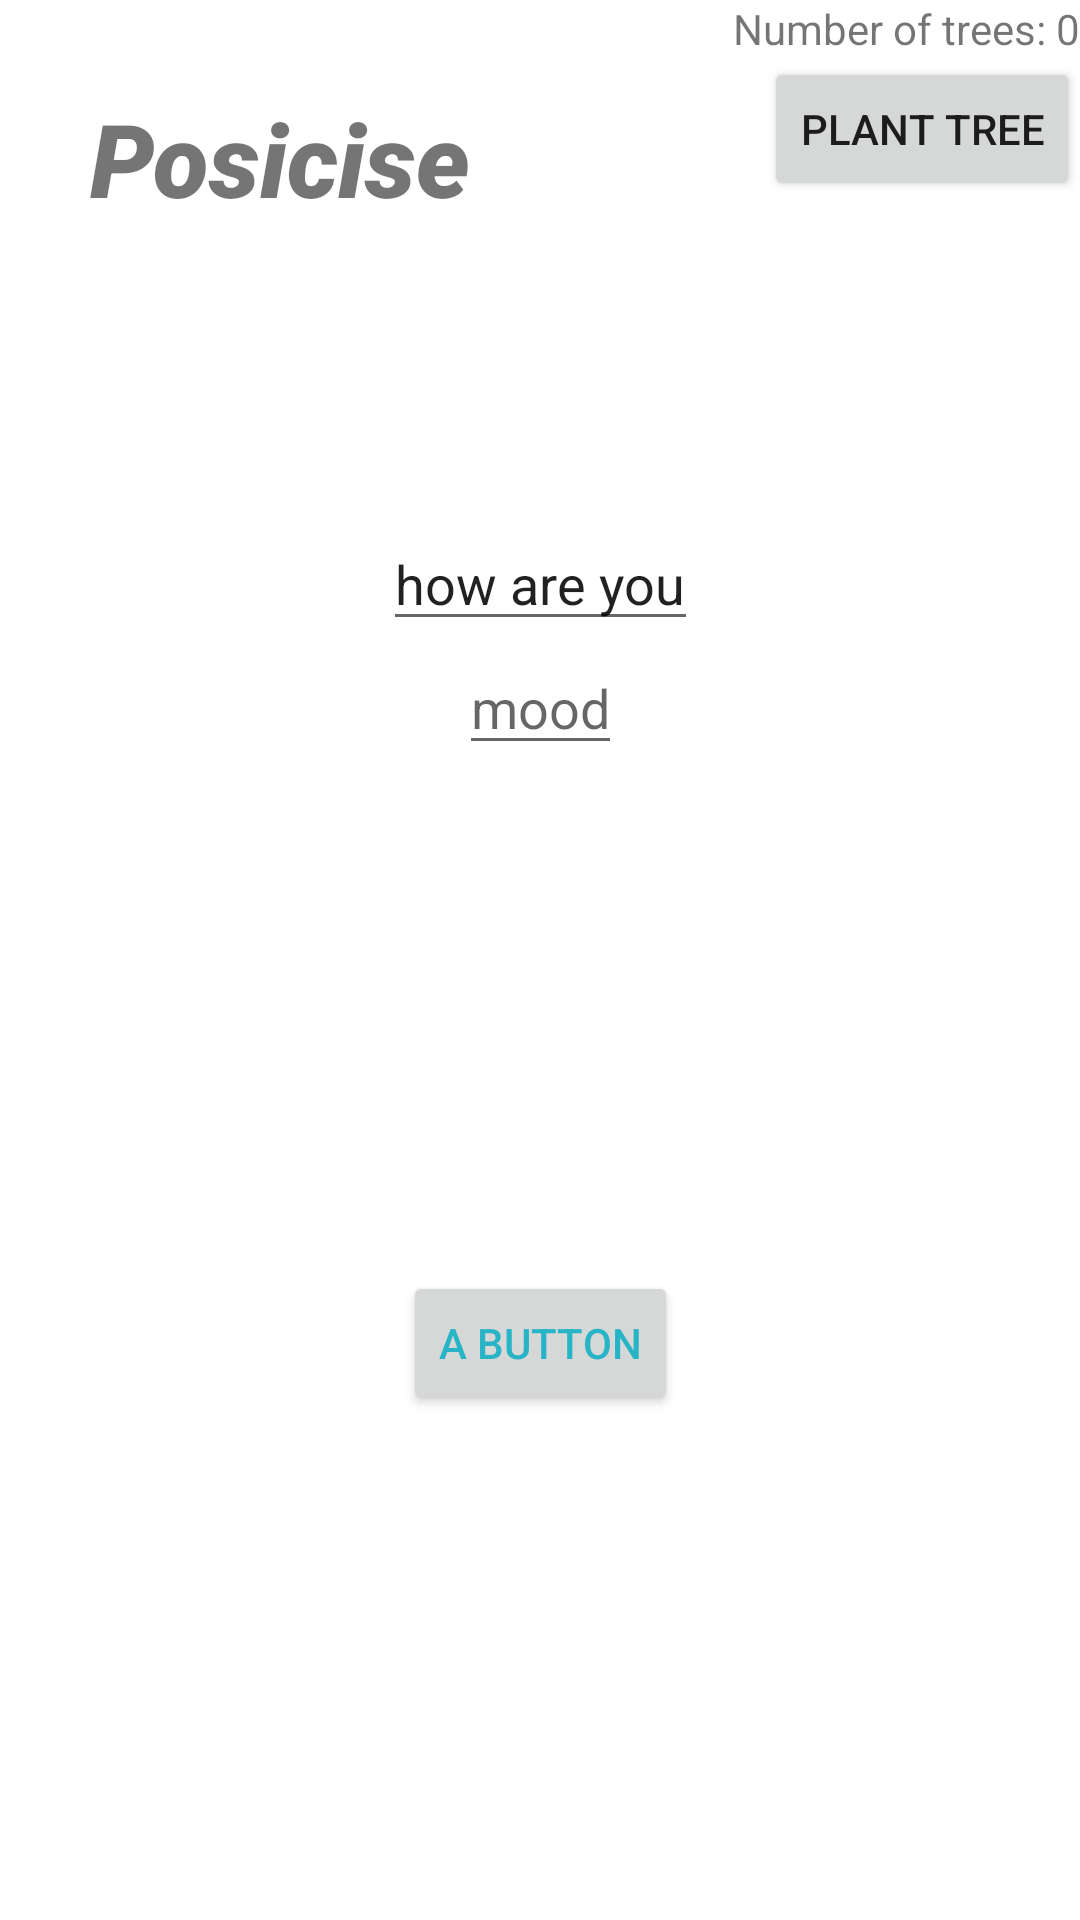

This screen was rendered from an Android layout file. Write that file and the resources it references.
<!-- AndroidManifest.xml: application theme Theme.MyApplication -->
<!-- res/layout/fragment_home.xml -->
<?xml version="1.0" encoding="utf-8"?>
<androidx.constraintlayout.widget.ConstraintLayout xmlns:android="http://schemas.android.com/apk/res/android"
    xmlns:app="http://schemas.android.com/apk/res-auto"
    xmlns:tools="http://schemas.android.com/tools"
    android:layout_width="match_parent"
    android:layout_height="match_parent"
    tools:context=".MainActivity">



    <Button
        android:id="@+id/button"
        android:layout_width="wrap_content"
        android:layout_height="wrap_content"
        android:onClick="onBtnClick"
        android:text="A button"
        android:textColor="#27B4C6"
        app:layout_constraintBottom_toBottomOf="parent"
        app:layout_constraintEnd_toEndOf="parent"
        app:layout_constraintStart_toStartOf="parent"
        app:layout_constraintTop_toBottomOf="@+id/txtResponse" />

    <EditText
        android:id="@+id/txtCameronTest"
        android:layout_width="wrap_content"
        android:layout_height="wrap_content"
        android:text="how are you"
        app:layout_constraintBottom_toBottomOf="parent"
        app:layout_constraintEnd_toEndOf="parent"
        app:layout_constraintStart_toStartOf="parent"
        app:layout_constraintTop_toTopOf="parent"
        app:layout_constraintVertical_bias="0.288" />

    <EditText
        android:id="@+id/txtResponse"
        android:layout_width="wrap_content"
        android:layout_height="wrap_content"
        android:hint="mood"
        app:layout_constraintEnd_toEndOf="@+id/txtCameronTest"
        app:layout_constraintStart_toStartOf="@+id/txtCameronTest"
        app:layout_constraintTop_toBottomOf="@+id/txtCameronTest" />

    <Button
        android:id="@+id/treeButton"
        android:layout_width="wrap_content"
        android:layout_height="wrap_content"
        android:onClick="changeTree"
        android:text="Plant Tree"
        app:layout_constraintEnd_toEndOf="parent"
        app:layout_constraintTop_toBottomOf="@+id/treeCounter" />

    <TextView
        android:id="@+id/treeCounter"
        android:layout_width="wrap_content"
        android:layout_height="wrap_content"
        android:text="Number of trees: 0"
        app:layout_constraintEnd_toEndOf="parent"
        app:layout_constraintTop_toTopOf="parent" />

    <ListView
        android:layout_width="409dp"
        android:layout_height="196dp"
        tools:layout_editor_absoluteX="1dp"
        tools:layout_editor_absoluteY="244dp" >
    </ListView>

    <TextView
        android:id="@+id/appName"
        android:layout_width="wrap_content"
        android:layout_height="wrap_content"
        android:layout_marginStart="30dp"
        android:layout_marginTop="30dp"
        android:fontFamily="sans-serif-black"
        android:text="Posicise"
        android:textSize="34sp"
        android:textStyle="bold|italic"
        app:layout_constraintStart_toStartOf="parent"
        app:layout_constraintTop_toTopOf="parent" />



</androidx.constraintlayout.widget.ConstraintLayout>
<!-- resources referenced by this layout -->
<resources>
  <style name="Theme.MyApplication" parent="Theme.MaterialComponents.Light.NoActionBar">
          
          <item name="colorPrimary">@color/purple_500</item>
          <item name="colorPrimaryVariant">@color/purple_700</item>
          <item name="colorOnPrimary">@color/white</item>
          
          <item name="colorSecondary">@color/teal_200</item>
          <item name="colorSecondaryVariant">@color/teal_700</item>
          <item name="colorOnSecondary">@color/black</item>
          
          <item name="android:statusBarColor">?attr/colorPrimaryVariant</item>
          
      </style>
  <!-- not gathered from this repository: default colours our renderer supplied (Android Studio template values) -->
  <color name="purple_500">#FF6200EE</color>
  <color name="purple_700">#FF3700B3</color>
  <color name="teal_200">#FF03DAC5</color>
  <color name="teal_700">#FF018786</color>
  <color name="black">#FF000000</color>
  <color name="white">#FFFFFFFF</color>
</resources>
